Run: headless pygame with SDL's dummy video driver; simulated clock (each Clock.tick advances the game by its frame time, no real sleeping); random seed 0; keys injected as events and as key.get_pressed() state; no mouse input.
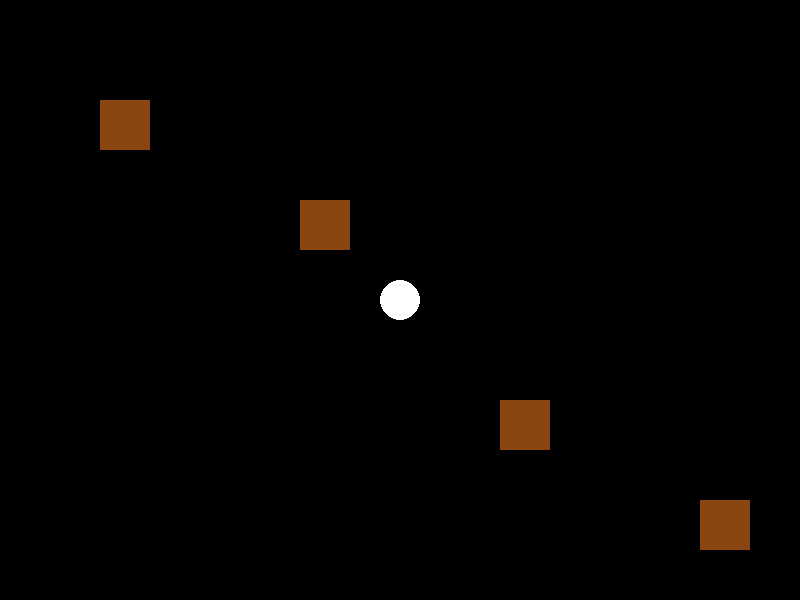
Frame 1 of 4 · flips 1–60 · no input
Frame 2 of 4 · flips 61–180 · tapped SPACE, RETURN · held RIGHT (→), D · screen unchanged from frame 1, image omitted
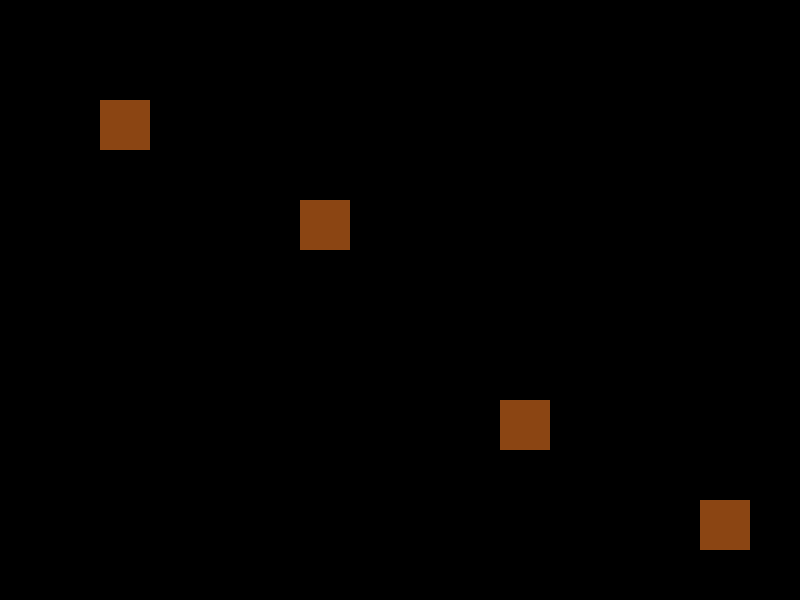
Frame 3 of 4 · flips 181–300 · held DOWN (↓), S
Frame 4 of 4 · flips 301–420 · held LEFT (←), A, UP (↑), W · screen unchanged from frame 3, image omitted

The pygame program that drew these frames:

import pygame
import math

# Initialize Pygame
pygame.init()

# Constants
WIDTH, HEIGHT = 800, 600
FPS = 60
BLOCK_SIZE = 50  # Size of the blocks, Minecraft-style

# Colors
WHITE = (255, 255, 255)
BLACK = (0, 0, 0)
BROWN = (139, 69, 19)  # Block color (for example, wooden block)

# Setup display
screen = pygame.display.set_mode((WIDTH, HEIGHT))
pygame.display.set_caption('Minecraft-Themed FPS')

# Clock for FPS
clock = pygame.time.Clock()

# Player variables
player_pos = [400, 300]
player_angle = 0
player_speed = 5

# Block positions (simple blocks in the world)
blocks = [(300, 200), (500, 400), (100, 100), (700, 500)]

# Functions
def draw_player():
    pygame.draw.circle(screen, WHITE, (int(player_pos[0]), int(player_pos[1])), 20)

def draw_blocks():
    for block in blocks:
        pygame.draw.rect(screen, BROWN, pygame.Rect(block[0], block[1], BLOCK_SIZE, BLOCK_SIZE))

def handle_movement(keys):
    global player_pos, player_angle
    if keys[pygame.K_w]:
        player_pos[0] += player_speed * math.cos(player_angle)
        player_pos[1] += player_speed * math.sin(player_angle)
    if keys[pygame.K_s]:
        player_pos[0] -= player_speed * math.cos(player_angle)
        player_pos[1] -= player_speed * math.sin(player_angle)
    if keys[pygame.K_a]:
        player_angle -= 0.05
    if keys[pygame.K_d]:
        player_angle += 0.05

def main():
    global player_pos, player_angle
    
    running = True
    while running:
        screen.fill(BLACK)  # Fill the screen with black

        # Handle events
        for event in pygame.event.get():
            if event.type == pygame.QUIT:
                running = False

        # Handle player movement
        keys = pygame.key.get_pressed()
        handle_movement(keys)
        
        # Draw the world (blocks and player)
        draw_blocks()
        draw_player()

        # Update display
        pygame.display.flip()

        # Tick
        clock.tick(FPS)

    pygame.quit()

if __name__ == "__main__":
    main()
